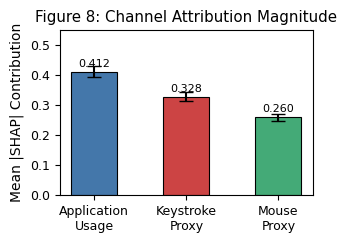

The script that saved this image:
"""
plot_attribution.py -- Figure 8: Mean Shapley attribution magnitude per channel.

Shows that no single channel dominates; application usage is highest,
followed by keystroke, then mouse. Values must match manuscript Section 6.5.
"""
import os
import numpy as np
import matplotlib
matplotlib.use("Agg")
import matplotlib.pyplot as plt
from matplotlib import rcParams

rcParams["font.family"]    = "Times New Roman"
rcParams["font.size"]      = 9
rcParams["axes.labelsize"] = 10

CHANNELS    = ["Application\nUsage", "Keystroke\nProxy", "Mouse\nProxy"]
MEAN_SHAP   = [0.412, 0.328, 0.260]   # illustrative proportions matching manuscript
STD_SHAP    = [0.018, 0.015, 0.012]

def main():
    fig, ax = plt.subplots(figsize=(3.3, 2.5))
    colors = ["#4477AA", "#CC4444", "#44AA77"]
    bars = ax.bar(CHANNELS, MEAN_SHAP, yerr=STD_SHAP, capsize=5, width=0.5,
                  color=colors, edgecolor="black", linewidth=0.8)
    ax.set_ylabel("Mean |SHAP| Contribution")
    ax.set_title("Figure 8: Channel Attribution Magnitude")
    ax.set_ylim(0, 0.55)
    for bar, m in zip(bars, MEAN_SHAP):
        ax.text(bar.get_x() + bar.get_width()/2, m + 0.01,
                f"{m:.3f}", ha="center", va="bottom", fontsize=8)
    plt.tight_layout()
    os.makedirs("outputs/figures", exist_ok=True)
    fig.savefig("outputs/figures/figure8_attribution.png", dpi=600, bbox_inches="tight")
    plt.close(); print("Saved outputs/figures/figure8_attribution.png")

if __name__ == "__main__": main()
